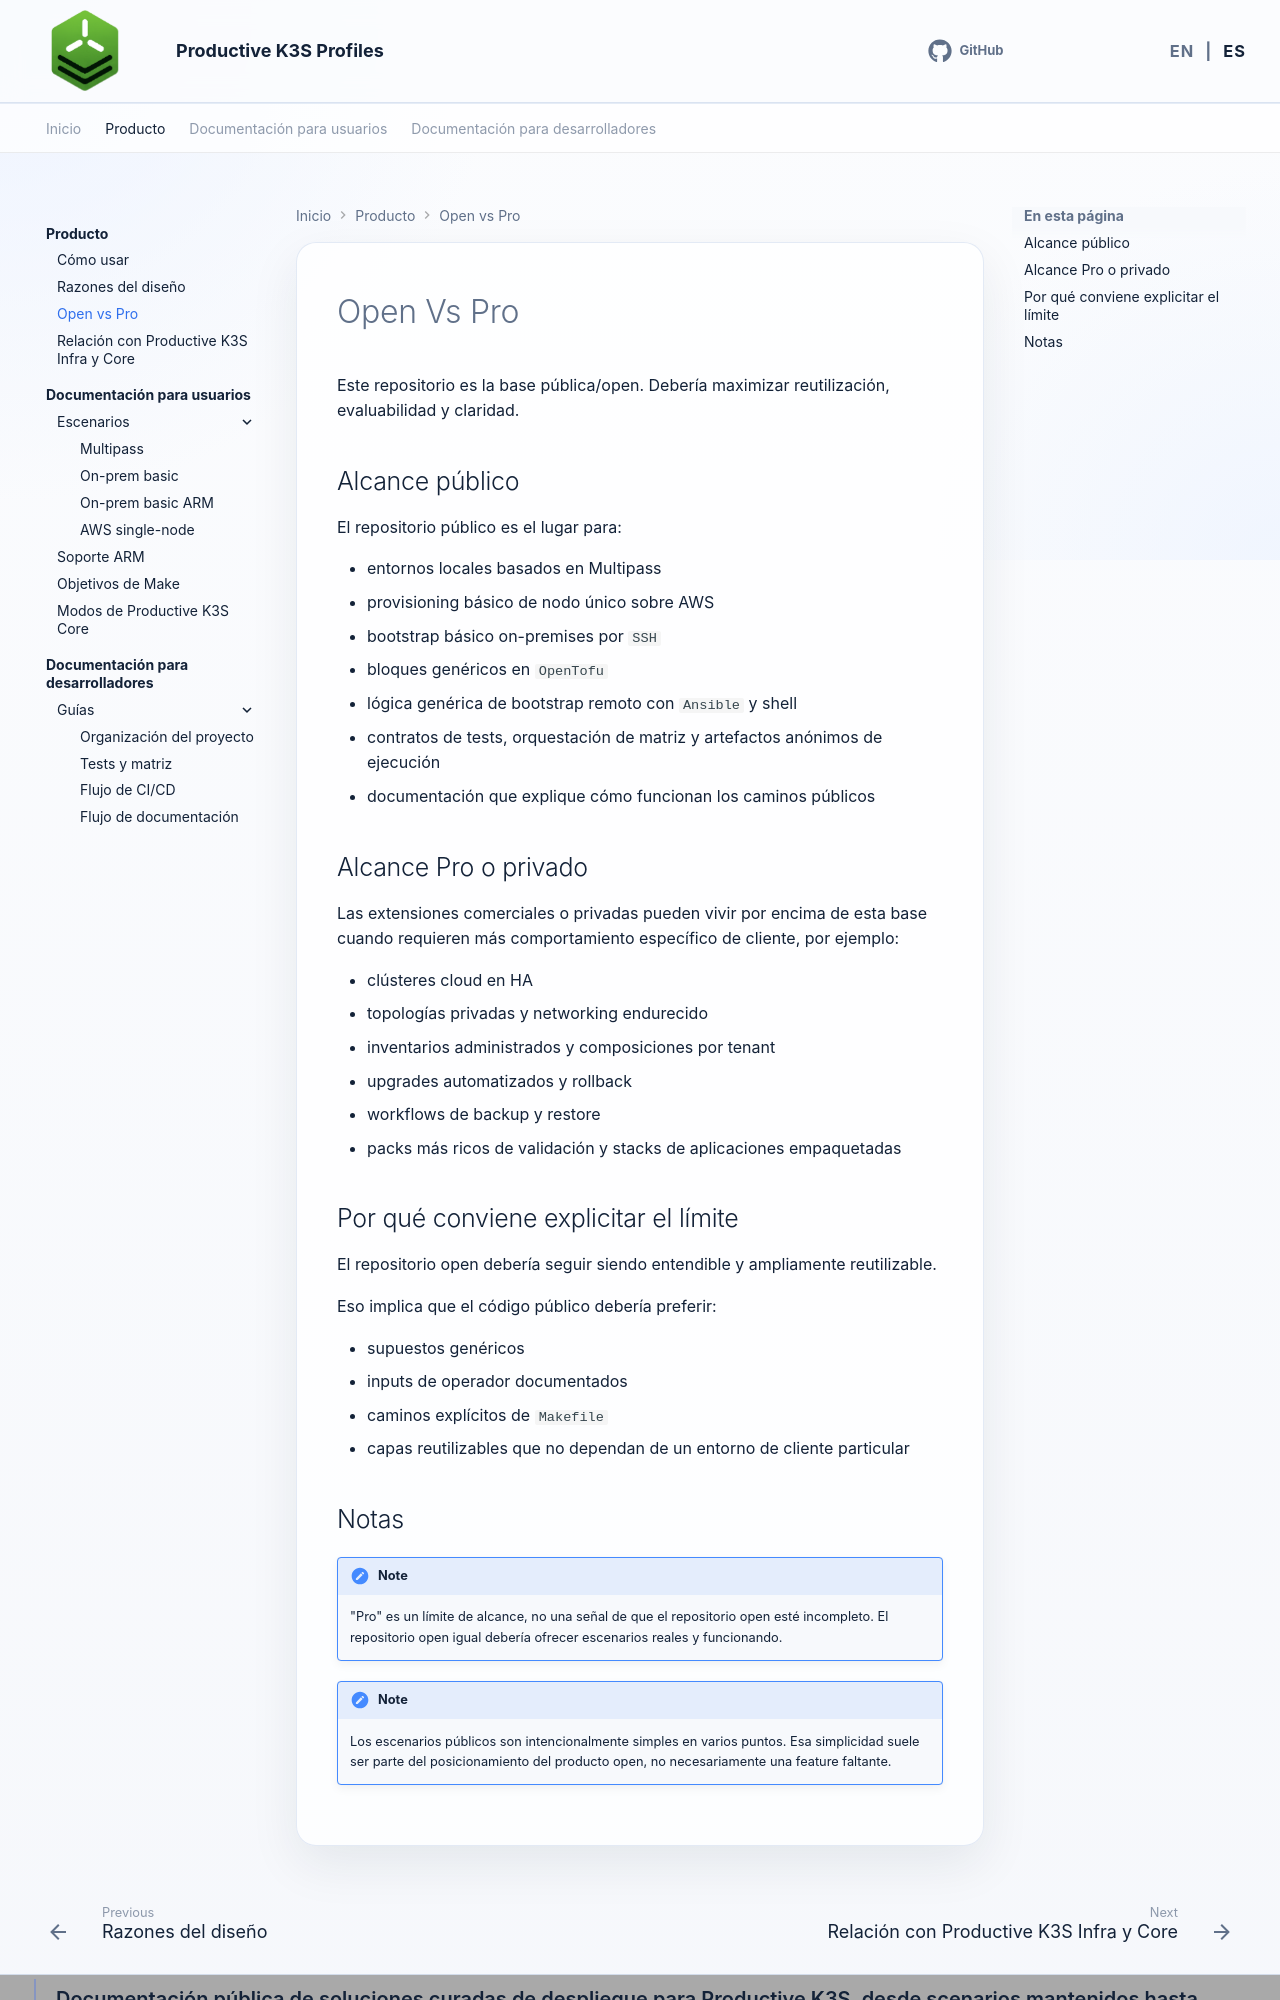

repository: productive-k3s/productive-k3s-profiles · page: es/product/open-vs-pro/index.html · generator: mkdocs

# Open Vs Pro

Este repositorio es la base pública/open. Debería maximizar reutilización, evaluabilidad y claridad.

## Alcance público

El repositorio público es el lugar para:

- entornos locales basados en Multipass
- provisioning básico de nodo único sobre AWS
- bootstrap básico on-premises por `SSH`
- bloques genéricos en `OpenTofu`
- lógica genérica de bootstrap remoto con `Ansible` y shell
- contratos de tests, orquestación de matriz y artefactos anónimos de ejecución
- documentación que explique cómo funcionan los caminos públicos

## Alcance Pro o privado

Las extensiones comerciales o privadas pueden vivir por encima de esta base cuando requieren más comportamiento específico de cliente, por ejemplo:

- clústeres cloud en HA
- topologías privadas y networking endurecido
- inventarios administrados y composiciones por tenant
- upgrades automatizados y rollback
- workflows de backup y restore
- packs más ricos de validación y stacks de aplicaciones empaquetadas

## Por qué conviene explicitar el límite

El repositorio open debería seguir siendo entendible y ampliamente reutilizable.

Eso implica que el código público debería preferir:

- supuestos genéricos
- inputs de operador documentados
- caminos explícitos de `Makefile`
- capas reutilizables que no dependan de un entorno de cliente particular
